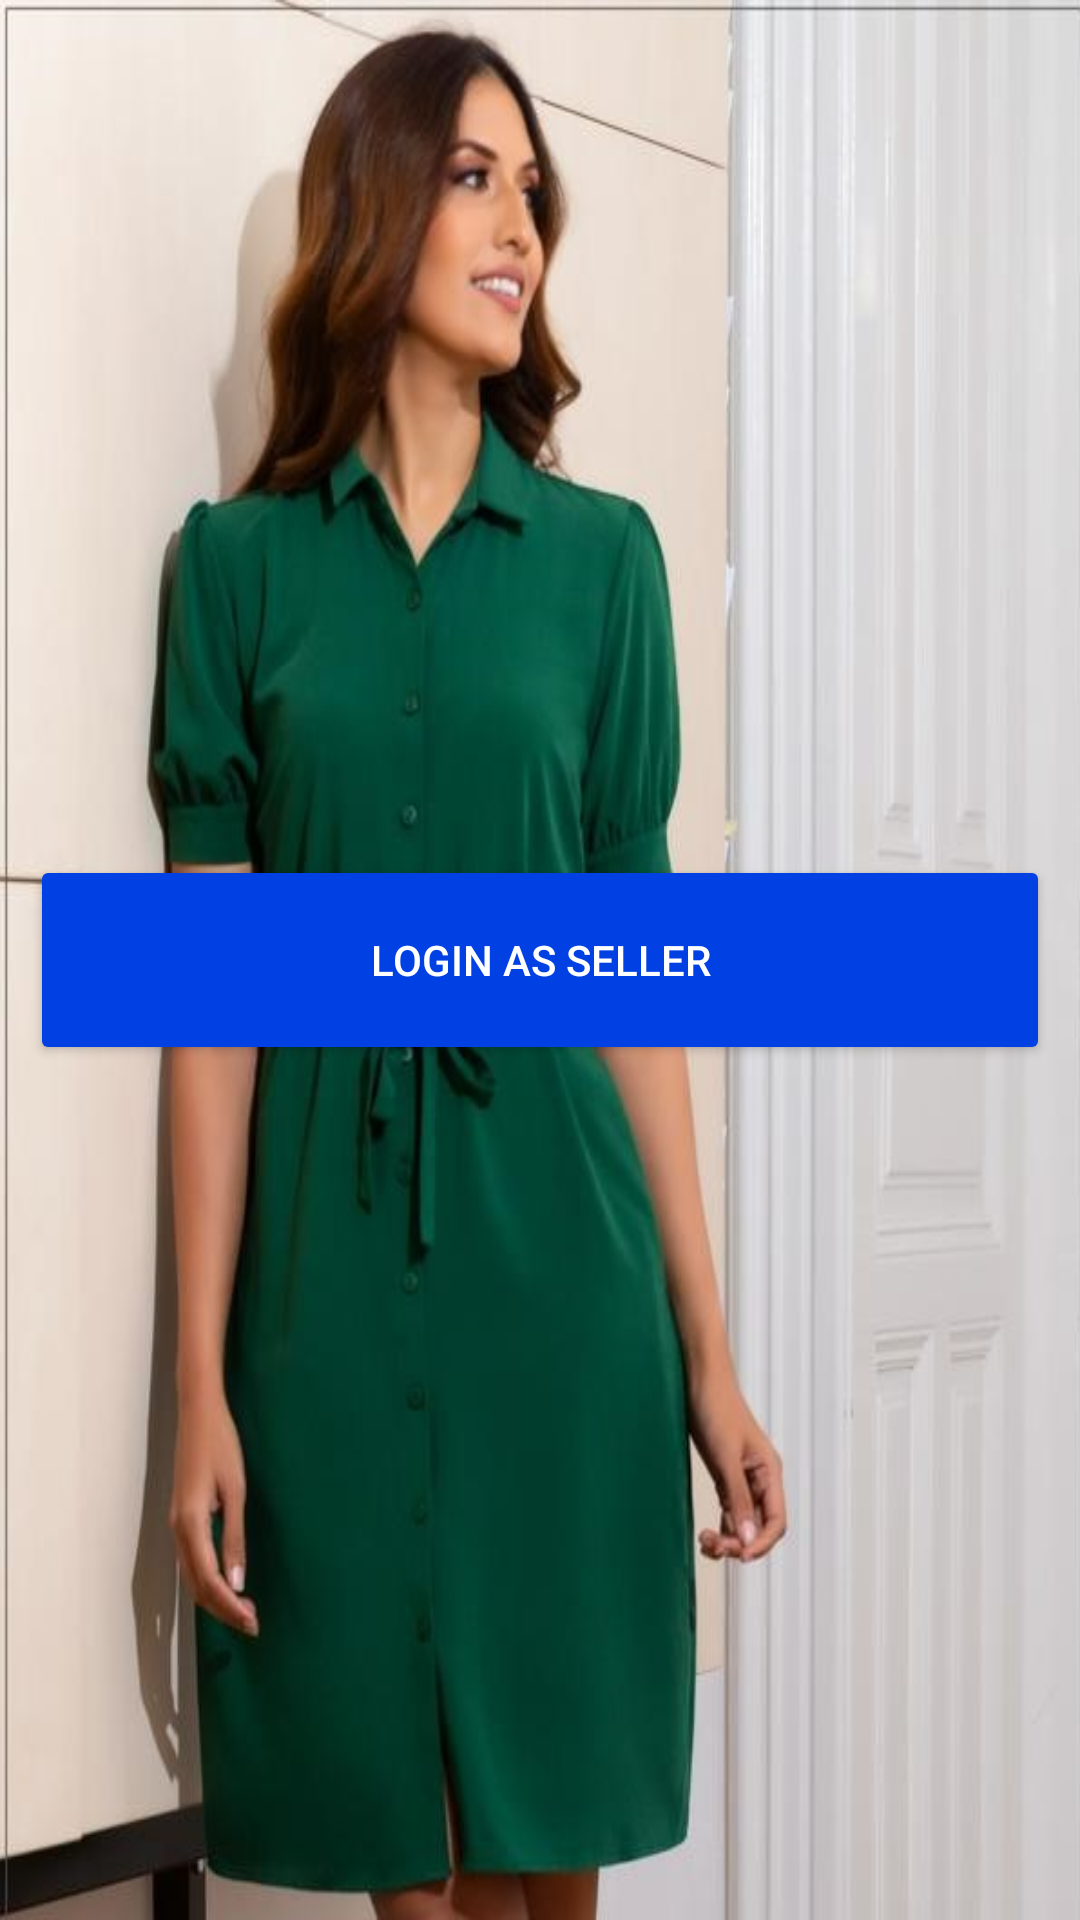

Here is an Android app screen rendered from its layout file. Give the layout XML and the strings, colors and styles it references.
<!-- AndroidManifest.xml: application theme Theme.ProfileManagement -->
<!-- res/layout/activity_main.xml -->
<?xml version="1.0" encoding="utf-8"?>
<LinearLayout xmlns:android="http://schemas.android.com/apk/res/android"
    xmlns:app="http://schemas.android.com/apk/res-auto"
    xmlns:tools="http://schemas.android.com/tools"
    android:layout_width="match_parent"
    android:layout_height="match_parent"
    android:gravity="center"
    android:background="@drawable/back4"
    android:orientation="vertical"
    tools:context=".MainActivity">


    <Button
        android:id="@+id/sellerlogin"
        android:layout_width="match_parent"
        android:layout_height="70dp"
        android:layout_margin="10dp"
        android:text="Login as Seller"
        android:textColor="#FFFFFF"
        app:backgroundTint="@color/blue"
        app:cornerRadius="15dp" />
</LinearLayout>
<!-- resources referenced by this layout -->
<resources>
  <color name="blue">#0140E3</color>
  <!-- drawable back4: jpeg bitmap (drawable, 53299 bytes) -->
  <style name="Theme.ProfileManagement" parent="Theme.MaterialComponents.Light.NoActionBar">
          
          <item name="colorPrimary">@color/purple_500</item>
          <item name="colorPrimaryVariant">@color/purple_700</item>
          <item name="colorOnPrimary">@color/white</item>
          
          <item name="colorSecondary">@color/teal_200</item>
          <item name="colorSecondaryVariant">@color/teal_700</item>
          <item name="colorOnSecondary">@color/black</item>
          
          <item name="android:statusBarColor" tools:targetApi="l">?attr/colorPrimaryVariant</item>
          
      </style>
  <color name="purple_500">#FF6200EE</color>
  <color name="purple_700">#FF3700B3</color>
  <color name="white">#FFFFFFFF</color>
  <color name="teal_200">#FF03DAC5</color>
  <color name="teal_700">#FF018786</color>
  <color name="black">#FF000000</color>
</resources>
